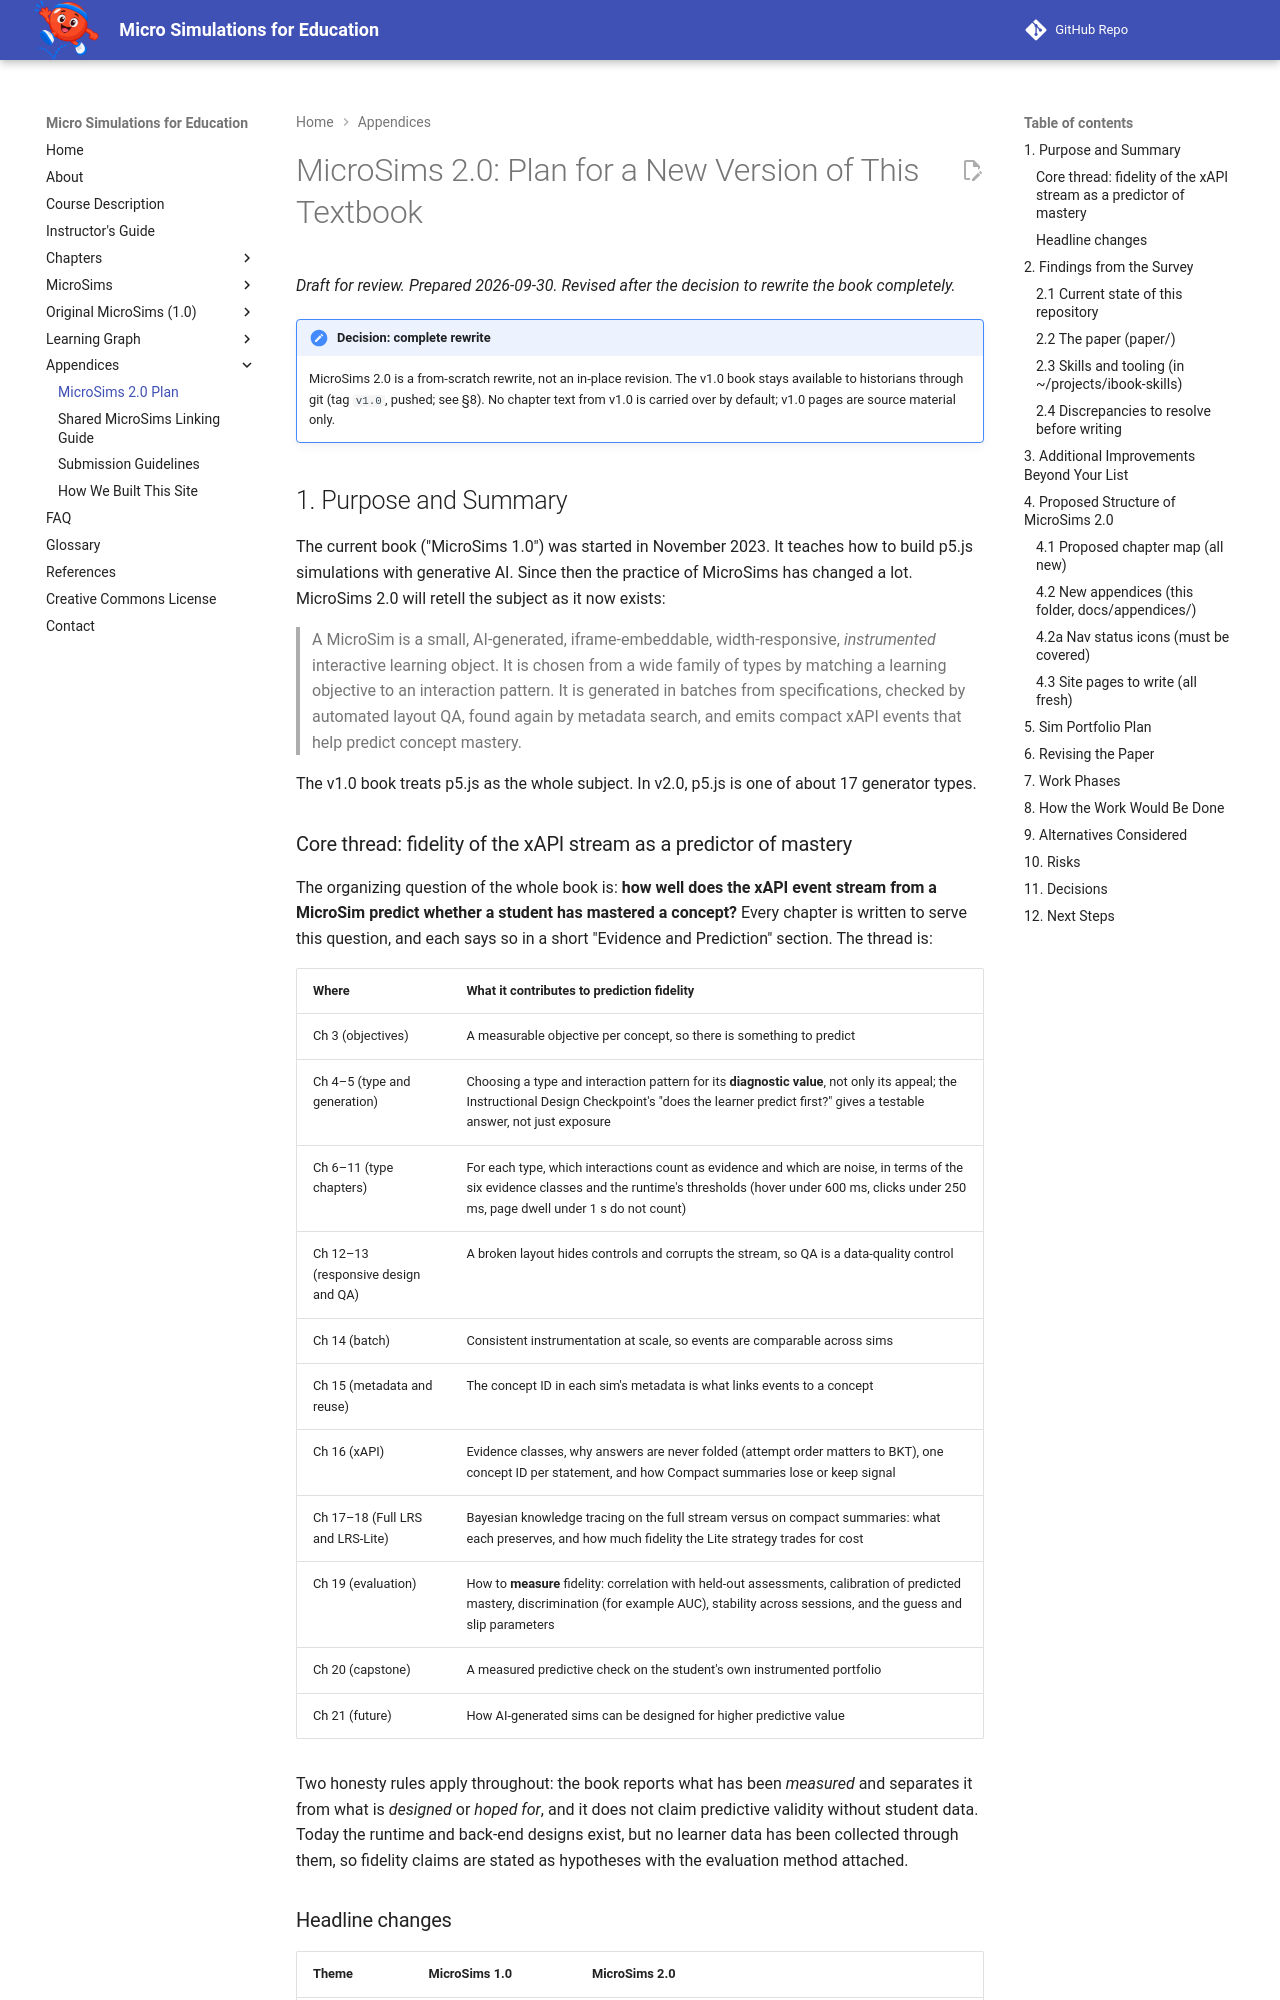

repository: dmccreary/microsims · page: appendices/microsims-2-plan/index.html · generator: mkdocs

# MicroSims 2.0: Plan for a New Version of This Textbook

*Draft for review. Prepared 2026-09-30. Revised after the decision to rewrite the book completely.*

!!! note "Decision: complete rewrite"
    MicroSims 2.0 is a from-scratch rewrite, not an in-place revision. The v1.0 book stays available to historians through git (tag `v1.0`, pushed; see §8). No chapter text from v1.0 is carried over by default; v1.0 pages are source material only.

## 1. Purpose and Summary

The current book ("MicroSims 1.0") was started in November 2023. It teaches how to build p5.js simulations with generative AI. Since then the practice of MicroSims has changed a lot. MicroSims 2.0 will retell the subject as it now exists:

> A MicroSim is a small, AI-generated, iframe-embeddable, width-responsive, *instrumented* interactive learning object. It is chosen from a wide family of types by matching a learning objective to an interaction pattern. It is generated in batches from specifications, checked by automated layout QA, found again by metadata search, and emits compact xAPI events that help predict concept mastery.

The v1.0 book treats p5.js as the whole subject. In v2.0, p5.js is one of about 17 generator types.

### Core thread: fidelity of the xAPI stream as a predictor of mastery

The organizing question of the whole book is: **how well does the xAPI event stream from a MicroSim predict whether a student has mastered a concept?** Every chapter is written to serve this question, and each says so in a short "Evidence and Prediction" section. The thread is:

| Where | What it contributes to prediction fidelity |
|---|---|
| Ch 3 (objectives) | A measurable objective per concept, so there is something to predict |
| Ch 4–5 (type and generation) | Choosing a type and interaction pattern for its **diagnostic value**, not only its appeal; the Instructional Design Checkpoint's "does the learner predict first?" gives a testable answer, not just exposure |
| Ch 6–11 (type chapters) | For each type, which interactions count as evidence and which are noise, in terms of the six evidence classes and the runtime's thresholds (hover under 600 ms, clicks under 250 ms, page dwell under 1 s do not count) |
| Ch 12–13 (responsive design and QA) | A broken layout hides controls and corrupts the stream, so QA is a data-quality control |
| Ch 14 (batch) | Consistent instrumentation at scale, so events are comparable across sims |
| Ch 15 (metadata and reuse) | The concept ID in each sim's metadata is what links events to a concept |
| Ch 16 (xAPI) | Evidence classes, why answers are never folded (attempt order matters to BKT), one concept ID per statement, and how Compact summaries lose or keep signal |
| Ch 17–18 (Full LRS and LRS-Lite) | Bayesian knowledge tracing on the full stream versus on compact summaries: what each preserves, and how much fidelity the Lite strategy trades for cost |
| Ch 19 (evaluation) | How to **measure** fidelity: correlation with held-out assessments, calibration of predicted mastery, discrimination (for example AUC), stability across sessions, and the guess and slip parameters |
| Ch 20 (capstone) | A measured predictive check on the student's own instrumented portfolio |
| Ch 21 (future) | How AI-generated sims can be designed for higher predictive value |

Two honesty rules apply throughout: the book reports what has been *measured* and separates it from what is *designed* or *hoped for*, and it does not claim predictive validity without student data. Today the runtime and back-end designs exist, but no learner data has been collected through them, so fidelity claims are stated as hypotheses with the evaluation method attached.
